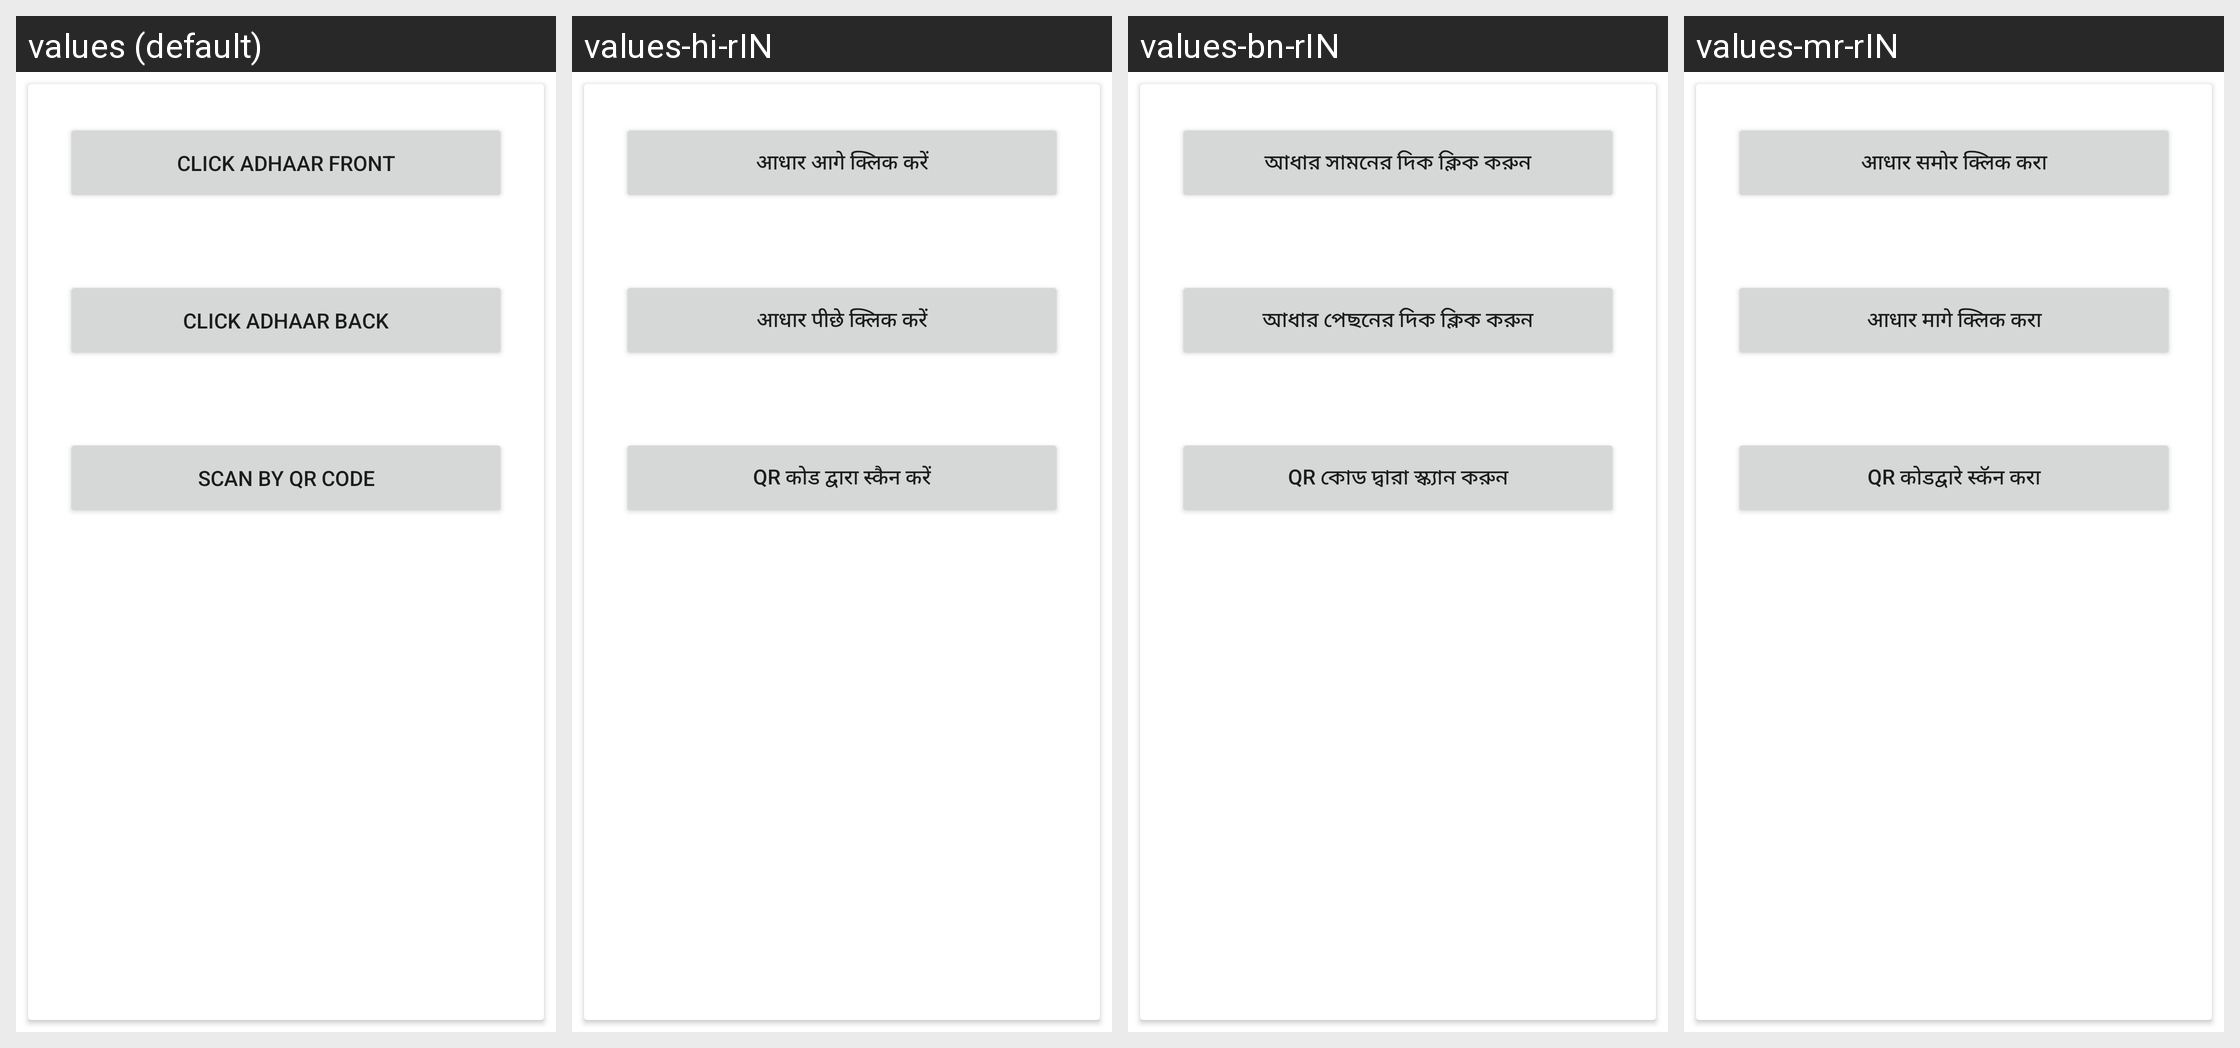

Here is an Android app screen in its default locale and in the app's own translations. Write out the translated-string differences for the strings that appear on this screen.
Android screen res/layout/adhaar_scanner_popup.xml rendered under 4 locales, left to right: values (default), values-hi-rIN, values-bn-rIN, values-mr-rIN. Device: Nexus 5 (rendered at 1080×1920; each locale shown at half size, 540×960, under a caption strip naming it); theme Theme.NewInternalSourcingApp.
Other locales in the repository, not shown: values-en-rIN.
Strings drawn on this screen, with the default value and each locale's value (text and hints the layout hard-codes, and strings that could not be matched under every locale, appear in the picture but are not listed):

click_adhaar_front
  values: Click Adhaar Front
  values-hi-rIN: आधार आगे क्लिक करें
  values-bn-rIN: আধার সামনের দিক ক্লিক করুন
  values-mr-rIN: आधार समोर क्लिक करा

click_adhaar_back
  values: Click Adhaar Back
  values-hi-rIN: आधार पीछे क्लिक करें
  values-bn-rIN: আধার পেছনের দিক ক্লিক করুন
  values-mr-rIN: आधार मागे क्लिक करा

scan_by_QR_code
  values: Scan By QR Code
  values-hi-rIN: QR कोड द्वारा स्कैन करें
  values-bn-rIN: QR কোড দ্বারা স্ক্যান করুন
  values-mr-rIN: QR कोडद्वारे स्कॅन करा
